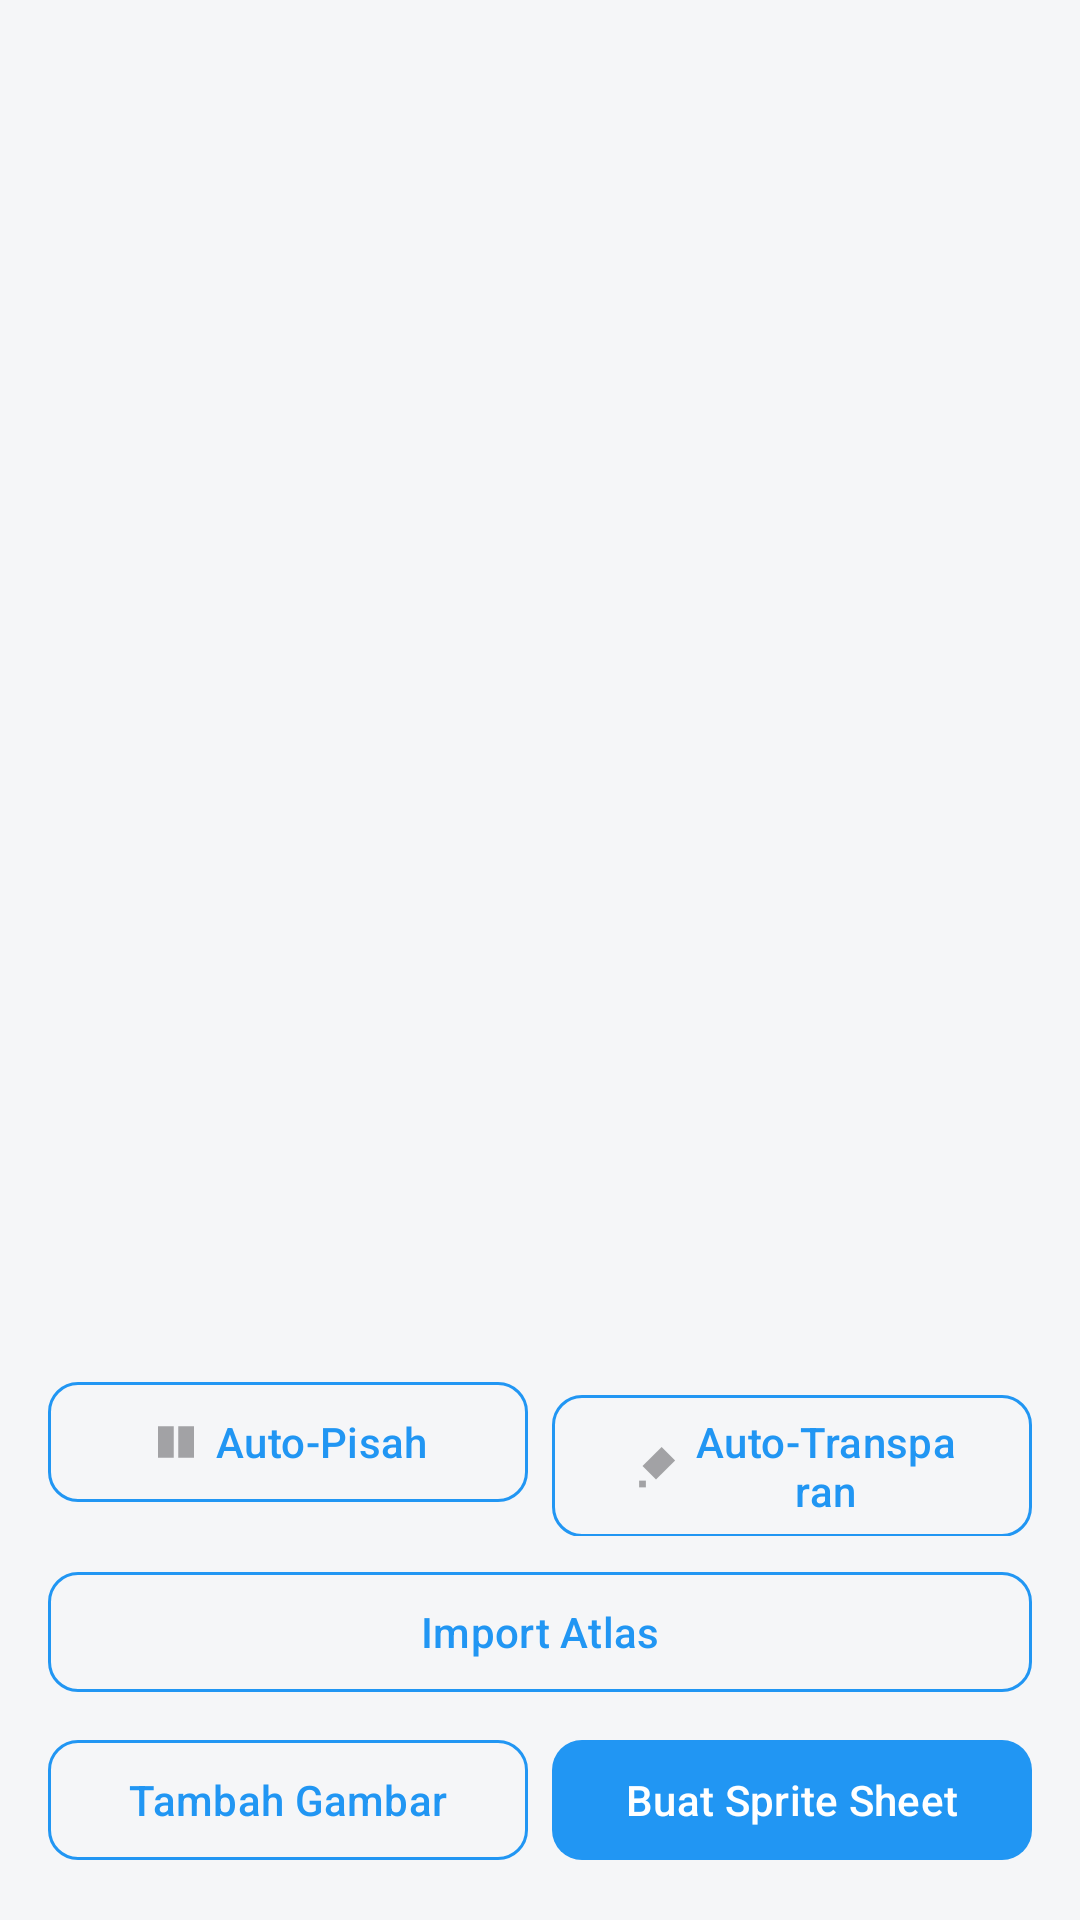

Write the Android layout XML for this screen, with the resource values it uses.
<!-- AndroidManifest.xml: application theme Theme.CiaTexturePacker -->
<!-- res/layout/fragment_images.xml -->
<?xml version="1.0" encoding="utf-8"?>
<LinearLayout xmlns:android="http://schemas.android.com/apk/res/android"
    xmlns:app="http://schemas.android.com/apk/res-auto"
    android:layout_width="match_parent"
    android:layout_height="match_parent"
    android:background="@color/light_bg"
    android:orientation="vertical">

    <LinearLayout
        android:id="@+id/selectionBar"
        android:layout_width="match_parent"
        android:layout_height="wrap_content"
        android:background="@color/blue_light"
        android:gravity="center_vertical"
        android:orientation="horizontal"
        android:paddingStart="4dp"
        android:paddingTop="4dp"
        android:paddingEnd="16dp"
        android:paddingBottom="4dp"
        android:visibility="gone">

        <ImageButton
            android:id="@+id/btnExitSelect"
            android:layout_width="40dp"
            android:layout_height="40dp"
            android:background="?attr/selectableItemBackgroundBorderless"
            android:contentDescription="@string/cancel"
            android:src="@drawable/ic_close"
            app:tint="@color/light_text_primary" />

        <TextView
            android:id="@+id/tvSelectedCount"
            android:layout_width="0dp"
            android:layout_height="wrap_content"
            android:layout_weight="1"
            android:textColor="@color/light_text_primary"
            android:textSize="16sp"
            android:textStyle="bold" />
    </LinearLayout>

    <FrameLayout
        android:layout_width="match_parent"
        android:layout_height="0dp"
        android:layout_weight="1">

        <androidx.recyclerview.widget.RecyclerView
            android:id="@+id/rvGrid"
            android:layout_width="match_parent"
            android:layout_height="match_parent"
            android:clipToPadding="false"
            android:padding="8dp" />

        <TextView
            android:id="@+id/tvEmpty"
            android:layout_width="match_parent"
            android:layout_height="match_parent"
            android:gravity="center"
            android:padding="32dp"
            android:text="@string/no_sprites"
            android:textAlignment="center"
            android:textColor="@color/light_text_secondary"
            android:textSize="14sp"
            android:visibility="gone" />
    </FrameLayout>

    <TextView
        android:id="@+id/tvCount"
        android:layout_width="wrap_content"
        android:layout_height="wrap_content"
        android:layout_marginStart="16dp"
        android:layout_marginTop="4dp"
        android:textColor="@color/light_text_secondary"
        android:textSize="12sp"
        android:visibility="gone" />

    <LinearLayout
        android:id="@+id/selectionActions"
        android:layout_width="match_parent"
        android:layout_height="wrap_content"
        android:layout_marginStart="16dp"
        android:layout_marginTop="16dp"
        android:layout_marginEnd="16dp"
        android:layout_marginBottom="16dp"
        android:orientation="horizontal"
        android:visibility="gone">

        <Button
            android:id="@+id/btnSelectAll"
            style="@style/TpButton.Outline"
            android:layout_width="0dp"
            android:layout_height="wrap_content"
            android:layout_marginEnd="8dp"
            android:layout_weight="1"
            android:text="@string/select_all" />

        <Button
            android:id="@+id/btnDeleteSelected"
            style="@style/TpButton.Danger"
            android:layout_width="0dp"
            android:layout_height="wrap_content"
            android:layout_weight="1"
            android:enabled="false"
            android:text="@string/delete" />
    </LinearLayout>

    <LinearLayout
        android:id="@+id/rowActions1"
        android:layout_width="match_parent"
        android:layout_height="wrap_content"
        android:layout_marginStart="16dp"
        android:layout_marginTop="16dp"
        android:layout_marginEnd="16dp"
        android:orientation="horizontal">

        <Button
            android:id="@+id/btnSplit"
            style="@style/TpButton.Outline"
            android:layout_width="0dp"
            android:layout_height="wrap_content"
            android:layout_marginEnd="8dp"
            android:layout_weight="1"
            android:enabled="false"
            android:text="@string/auto_split"
            app:icon="@drawable/ic_split"
            app:iconGravity="textStart" />

        <Button
            android:id="@+id/btnTransparan"
            style="@style/TpButton.Outline"
            android:layout_width="0dp"
            android:layout_height="wrap_content"
            android:layout_weight="1"
            android:enabled="false"
            android:text="@string/auto_transparent"
            app:icon="@drawable/ic_bg_remove"
            app:iconGravity="textStart" />
    </LinearLayout>

    <LinearLayout
        android:id="@+id/rowActionsImport"
        android:layout_width="match_parent"
        android:layout_height="wrap_content"
        android:layout_marginStart="16dp"
        android:layout_marginTop="8dp"
        android:layout_marginEnd="16dp"
        android:orientation="horizontal">

        <Button
            android:id="@+id/btnImportAtlas"
            style="@style/TpButton.Outline"
            android:layout_width="0dp"
            android:layout_height="wrap_content"
            android:layout_weight="1"
            android:text="@string/import_atlas" />
    </LinearLayout>

    <LinearLayout
        android:id="@+id/rowActions2"
        android:layout_width="match_parent"
        android:layout_height="wrap_content"
        android:layout_marginStart="16dp"
        android:layout_marginTop="8dp"
        android:layout_marginEnd="16dp"
        android:layout_marginBottom="16dp"
        android:orientation="horizontal">

        <Button
            android:id="@+id/btnAdd"
            style="@style/TpButton.Outline"
            android:layout_width="0dp"
            android:layout_height="wrap_content"
            android:layout_marginEnd="8dp"
            android:layout_weight="1"
            android:text="@string/add_images" />

        <Button
            android:id="@+id/btnMake"
            style="@style/TpButton"
            android:layout_width="0dp"
            android:layout_height="wrap_content"
            android:layout_weight="1"
            android:enabled="false"
            android:text="@string/make_sprite_sheet" />
    </LinearLayout>
</LinearLayout>
<!-- resources referenced by this layout -->
<resources>
  <color name="blue_light">#E3F2FD</color>
  <color name="light_bg">#F5F6F8</color>
  <color name="light_text_primary">#1A1A1E</color>
  <color name="light_text_secondary">#6B6B76</color>
  <!-- drawable ic_bg_remove (drawable) -->
  <vector xmlns:android="http://schemas.android.com/apk/res/android"
      android:width="24dp" android:height="24dp"
      android:viewportWidth="24" android:viewportHeight="24"
      android:tint="?attr/colorControlNormal">
      
      <path
          android:fillColor="@android:color/white"
          android:pathData="M14.5,3.5l6,6 -8.5,8.5 -6,-6z" />
      <path
          android:fillColor="@android:color/white"
          android:pathData="M4.5,18.5h3v3h-3z" />
  </vector>
  <!-- drawable ic_split (drawable) -->
  <vector xmlns:android="http://schemas.android.com/apk/res/android"
      android:width="24dp" android:height="24dp"
      android:viewportWidth="24" android:viewportHeight="24"
      android:tint="?attr/colorControlNormal">
      
      <path android:fillColor="@android:color/white"
          android:pathData="M4,5h7v14H4zM13,5h7v14h-7z"/>
  </vector>
  <string name="add_images">Tambah Gambar</string>
  <string name="auto_split">Auto-Pisah</string>
  <string name="auto_transparent">Auto-Transparan</string>
  <string name="cancel">Batal</string>
  <string name="delete">Hapus</string>
  <string name="import_atlas">Import Atlas</string>
  <string name="make_sprite_sheet">Buat Sprite Sheet</string>
  <string name="no_sprites">Belum ada gambar.\nKetuk "Tambah Gambar" untuk mulai.</string>
  <string name="select_all">Pilih Semua</string>
  <style name="TpButton" parent="Widget.Material3.Button">
          <item name="backgroundTint">@color/blue</item>
          <item name="android:textColor">#FFFFFF</item>
          <item name="cornerRadius">10dp</item>
      </style>
  <style name="TpButton.Danger" parent="Widget.Material3.Button">
          <item name="backgroundTint">@color/danger</item>
          <item name="android:textColor">#FFFFFF</item>
          <item name="cornerRadius">10dp</item>
      </style>
  <style name="TpButton.Outline" parent="Widget.Material3.Button.OutlinedButton">
          <item name="strokeColor">@color/blue</item>
          <item name="android:textColor">@color/blue</item>
          <item name="cornerRadius">10dp</item>
      </style>
  <style name="Theme.CiaTexturePacker" parent="Theme.Material3.Light.NoActionBar">
          <item name="colorPrimary">@color/blue</item>
          <item name="colorOnPrimary">#FFFFFF</item>
          <item name="colorPrimaryContainer">@color/blue_light</item>
          <item name="android:colorBackground">@color/light_bg</item>
          <item name="colorSurface">@color/light_card</item>
          <item name="colorOnSurface">@color/light_text_primary</item>
          <item name="colorSurfaceVariant">@color/light_bg</item>
          <item name="colorOnSurfaceVariant">@color/light_text_secondary</item>
      </style>
  <color name="blue">#2196F3</color>
  <color name="danger">#E57373</color>
  <color name="light_card">#FFFFFF</color>
</resources>
